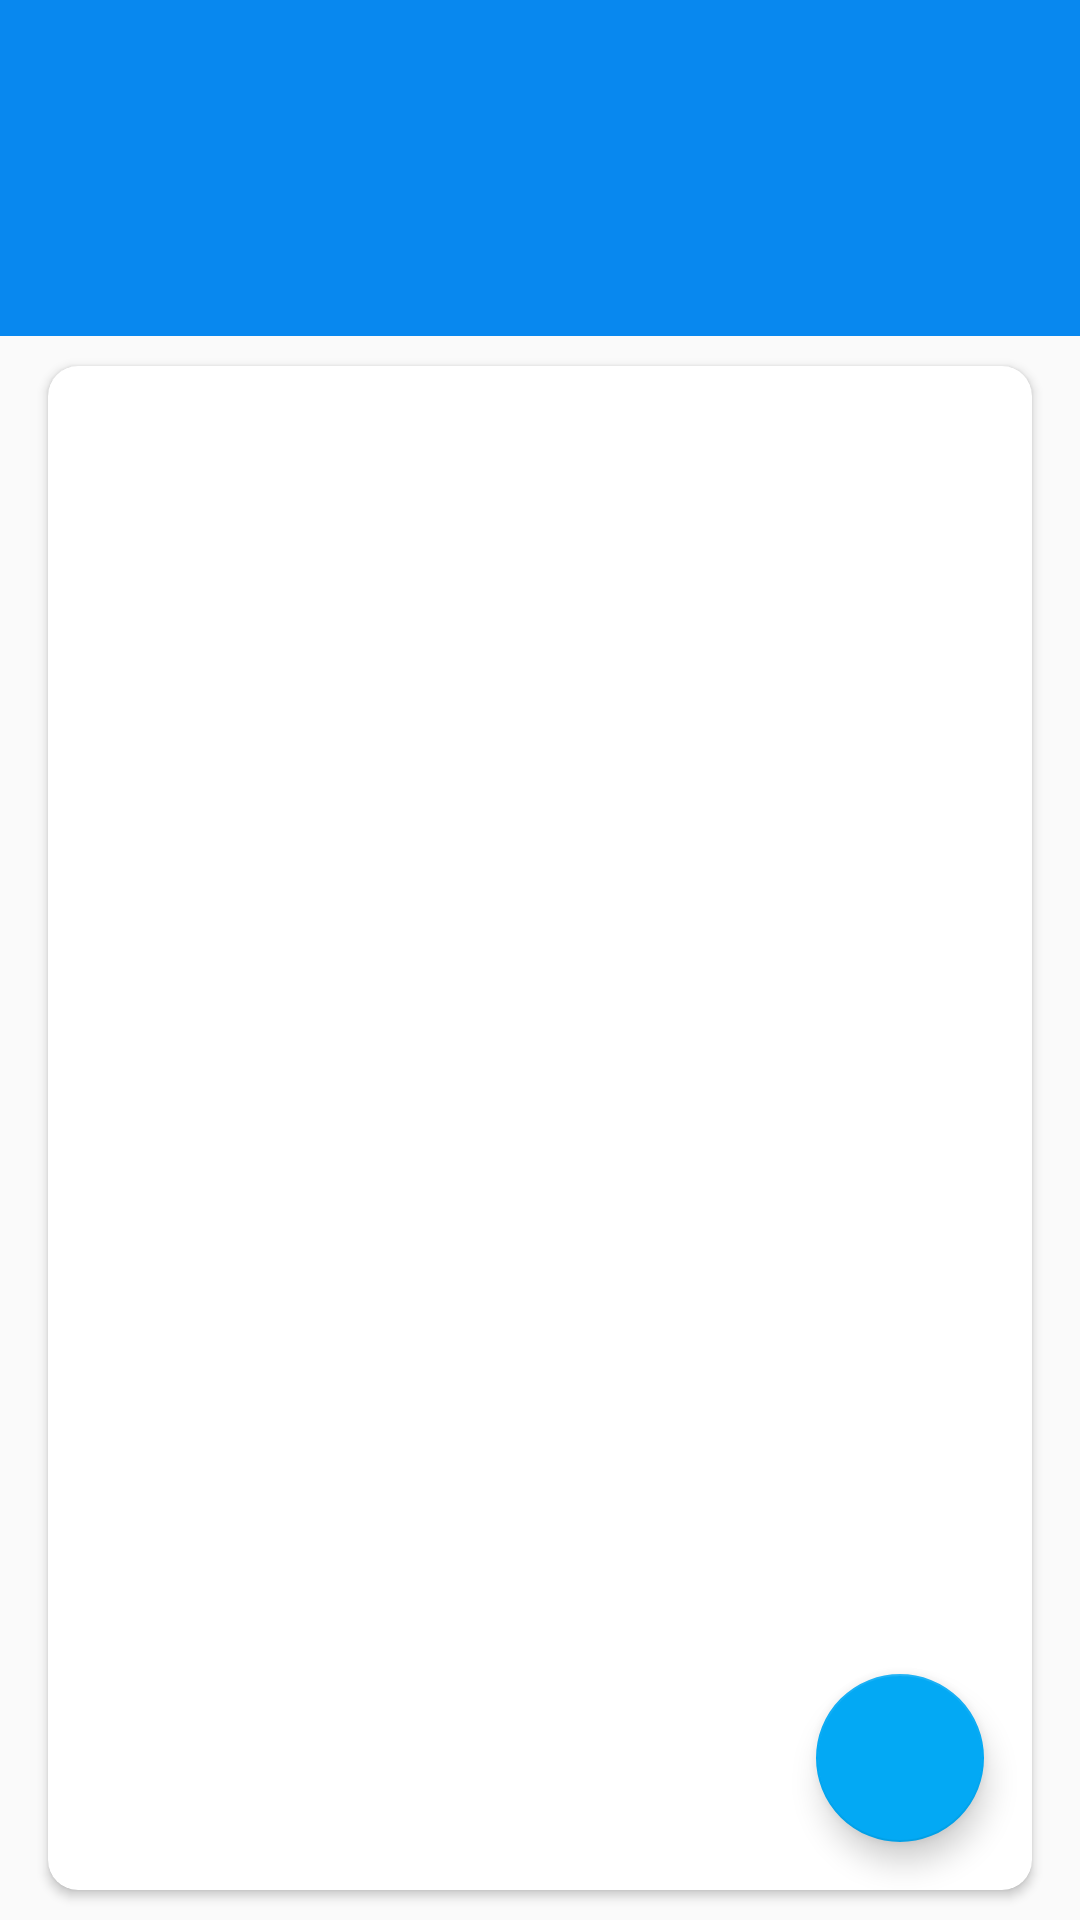

Android layout source for this screen:
<!-- AndroidManifest.xml: application theme AppTheme -->
<!-- res/layout/activity_exercise.xml -->
<?xml version="1.0" encoding="utf-8"?>
<LinearLayout xmlns:android="http://schemas.android.com/apk/res/android"
    xmlns:app="http://schemas.android.com/apk/res-auto"
    xmlns:tools="http://schemas.android.com/tools"
    android:layout_width="match_parent"
    android:layout_height="match_parent"
    android:orientation="vertical"
    tools:context=".ExerciseActivity">

    <com.google.android.material.appbar.AppBarLayout
        android:layout_width="match_parent"
        android:layout_height="wrap_content"
        android:theme="@style/AppTheme.AppBarOverlay">

        <androidx.appcompat.widget.Toolbar
            android:id="@+id/toolbar_exercise_activity"
            android:layout_width="match_parent"
            android:layout_height="?attr/actionBarSize"
            android:background="?attr/colorPrimary"
            app:popupTheme="@style/AppTheme.PopupOverlay" />
    </com.google.android.material.appbar.AppBarLayout>

    <com.google.android.material.appbar.AppBarLayout
        android:layout_width="match_parent"
        android:layout_height="wrap_content"
        android:theme="@style/AppTheme.AppBarOverlay">

        <androidx.appcompat.widget.Toolbar
            android:id="@+id/toolbar_my_profile_activity"
            android:layout_width="match_parent"
            android:layout_height="?attr/actionBarSize"
            android:background="?attr/colorPrimary"
            app:popupTheme="@style/AppTheme.PopupOverlay" />
    </com.google.android.material.appbar.AppBarLayout>

    
    <LinearLayout
        android:layout_width="match_parent"
        android:layout_height="match_parent"
        >

        <androidx.cardview.widget.CardView
            android:layout_width="match_parent"
            android:layout_height="match_parent"
            android:layout_marginStart="@dimen/my_profile_screen_content_marginStartEnd"
            android:layout_marginTop="@dimen/my_profile_screen_content_marginTopBottom"
            android:layout_marginEnd="@dimen/my_profile_screen_content_marginStartEnd"
            android:layout_marginBottom="@dimen/my_profile_screen_content_marginTopBottom"
            android:elevation="@dimen/card_view_elevation"
            app:cardCornerRadius="@dimen/card_view_corner_radius">



            <com.google.android.material.floatingactionbutton.FloatingActionButton
                android:id="@+id/fab_create_board1"
                android:layout_width="wrap_content"
                android:layout_height="wrap_content"
                android:layout_gravity="bottom|end"
                android:layout_margin="@dimen/fab_margin"
                app:srcCompat="@drawable/ic_vector_add_24" />
        </androidx.cardview.widget.CardView>

    </LinearLayout>
</LinearLayout>
<!-- resources referenced by this layout -->
<resources>
  <dimen name="card_view_corner_radius">10dp</dimen>
  <dimen name="card_view_elevation">10dp</dimen>
  <dimen name="fab_margin">16dp</dimen>
  <dimen name="my_profile_screen_content_marginStartEnd">16dp</dimen>
  <dimen name="my_profile_screen_content_marginTopBottom">10dp</dimen>
  <style name="AppTheme.AppBarOverlay" parent="ThemeOverlay.AppCompat.Dark.ActionBar" />
  <style name="AppTheme.PopupOverlay" parent="ThemeOverlay.AppCompat.Light" />
  <style name="AppTheme" parent="Theme.AppCompat.Light.DarkActionBar">
          <item name="colorPrimary">@color/colorPrimary</item>
          <item name="colorPrimaryDark">@color/colorPrimaryDark</item>
          <item name="colorAccent">@color/colorAccent</item>
      </style>
  <color name="colorPrimary">#0888EF</color>
  <color name="colorPrimaryDark">#F3B4B4</color>
  <color name="colorAccent">#03A9F4</color>
</resources>
